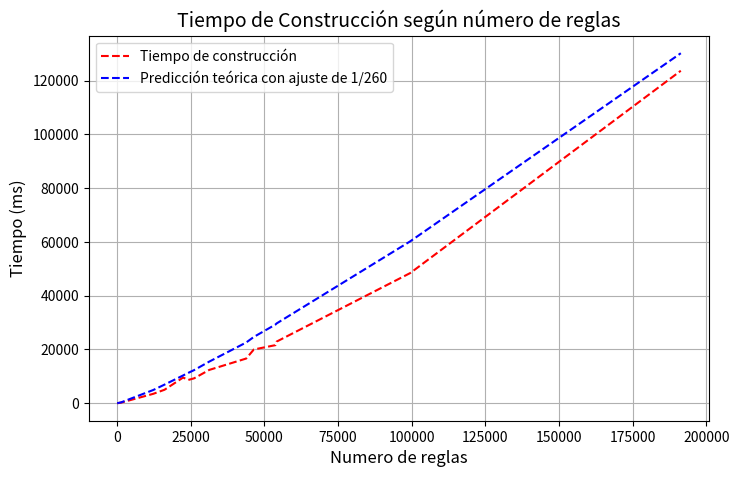

This figure's Python source:
import matplotlib.pyplot as plt
import numpy as np

'''
txt_len number_of_rules time 

277 43 9.41075 // scream
3317 1370 225.611   // bill of rights
43579 12294 3504.07  // fall of house
66532 16112 5014.43   // raven
100000 22422 9558.05  // dna100000
108526 24186 8666.82  // poetics
111299 26149 9256.64  // lazarillo
154452 31269 12382  // alice's adventures
186998 43844 16628.7  // emily dickson poems
237418 46427 19993.2  // pinocchio
274500 53784 21610  // eureka
290801 54170 22928.7  // apology,crito,phaedo
540742 99526 48426.6  // cuentos chilenos
1224377 191364 123674 // the republic
'''

txt_lens = [277, 3317, 43579, 66532, 100000, 108526, 111299, 154452, 186998, 237418, 274500, 290801, 540742, 1224377]
n_rules = [43, 1370, 12294, 16112, 22422, 24186, 26149, 31269, 43844, 46427, 53784, 54170, 99526, 191364]
times = [9.41075, 225.611, 3504.07, 5014.43, 9558.05, 8666.82, 9256.64, 12382.0, 16628.7, 19993.2, 21610.0, 22928.7, 48426.6, 123674.0]
#times_memo = [3.87576, 1226.87, 1619.06, 2287.6, 2589.29, 2751.37, 3505.64, 4947.1, 5460.06, 5738.68, 5824.36]

def theoretical_time(n, r):    
    return (n + r * np.log(r) * np.log(n))/260

theoretical = [theoretical_time(n, r) for n, r in zip(txt_lens, n_rules)]
print (theoretical)

plt.figure(figsize=(8, 5))

plt.plot(n_rules, times, color='r', linestyle='--', label='Tiempo de construcción')

#plt.plot(n_rules, times_memo, color='g', linestyle='--', label='Tiempo de construcción con memoización')

plt.plot(n_rules, theoretical, color='b', linestyle='--', label='Predicción teórica con ajuste de 1/260')


plt.xlabel('Numero de reglas', fontsize=12)
plt.ylabel('Tiempo (ms)', fontsize=12)
plt.title('Tiempo de Construcción según número de reglas', fontsize=14)
plt.legend()  # Show the legend
plt.grid(True)  # Add gridlines

# Display the plot
plt.show()




#avgs = [5.25, 27.19, 145, 640.47, 997.1, 1413.4, 1598.5, 4999.8, 8661, 11395.1, 13956.9, 18032, 21610.9, 24332.0, 25668.6, 49912.6, 63181.1, 114075, 216726]
#n_rules = [8, 43, 734, 3070, 4275, 5595, 5985, 16112, 24186, 30835, 35557, 47577, 50476, 57319, 57991, 103688, 123161, 194712, 337648]
#lens = [17, 277, 1702, 8675, 13156, 19498, 23155, 66532, 108526, 131260, 174357, 206964, 257437, 294561, 310827, 560754, 724917, 1244214, 2225845]


